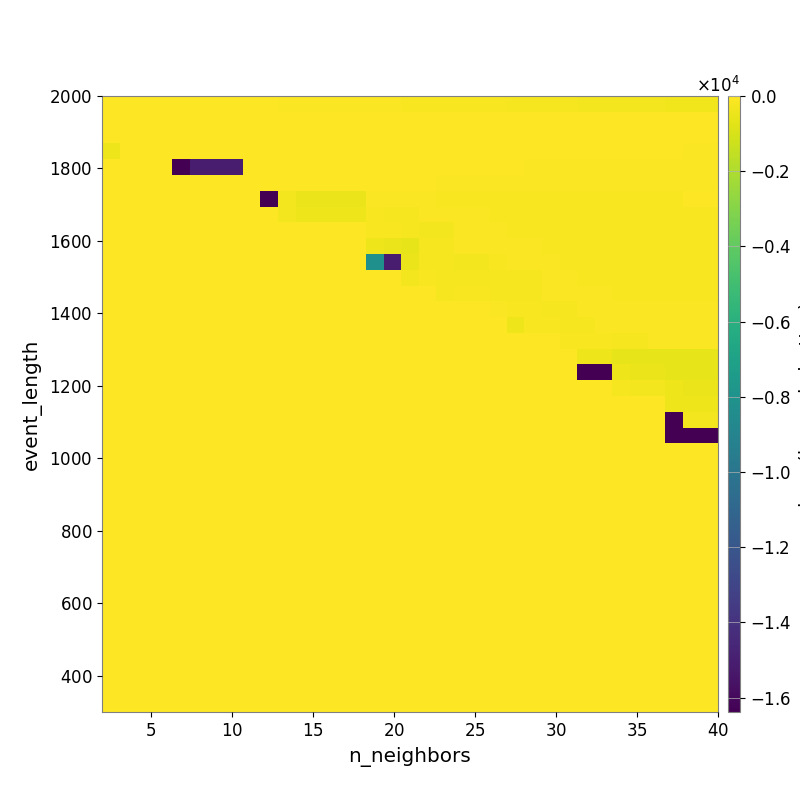

Source data for this figure (header and first rows):
-1.688628523891647149e+01, -2.036343576278400036e+01, -2.210560644171465583e+01, -2.655926729009846099e+01, -2.884141586016824377e+01, -3.815946046572910433e+01, -4.521540515390768888e+01, -4.781540093426146143e+01, -5.565374716886229578e+01, -6.312530865999732299e+01, -7.254655195992026506e+01, -7.727918585931730888e+01, -8.948621281739576716e+01, -9.683872220103901896e+01, -1.076219014159287042e+02, -1.136613423247265615e+02, -1.203598438568059095e+02, -1.305314968354852567e+02, -1.427174636548900821e+02, -1.503306313136998256e+02, -1.641532949714284939e+02, -1.740367130246795853e+02, -1.871278714229549678e+02, -2.010635175040728484e+02
-1.007782513902779442e+01, -1.152005520307663566e+01, -1.319504696418142942e+01, -1.666728903019118135e+01, -1.845585489845966976e+01, -1.428602355394530043e+01, -1.428602355394530043e+01, -1.428602355394530043e+01, -1.364053124411753970e+01, -2.416175721856733816e+01, -2.315637835601900107e+01, -2.156638708679061978e+01, -2.244932347477286072e+01, -2.263335391317656686e+01, -2.293600906401175976e+01, -2.434744523164629015e+01, -2.434736768407538321e+01, -2.640054304134280727e+01, -2.672101115859356213e+01, -2.786380039887513504e+01, -2.880364884034775486e+01, -3.059692799435478605e+01, -3.229659162327850197e+01, -3.419686799594985160e+01
-5.843773433397289274e+00, -7.008949419287142213e+00, -8.416886294489989595e+00, -9.995856544023864032e+00, -1.150604948136872352e+01, -1.483382890154252109e+01, -1.483382890154252109e+01, -1.483382890154252109e+01, -1.483382890154252109e+01, -3.269317054357621544e+01, -3.205799308136160874e+01, -3.205799308136160874e+01, -3.653963096417940903e+01, -4.335703345808417453e+01, -4.541809947789446511e+01, -4.788266344487708182e+01, -4.997055892666586630e+01, -4.997055892666586630e+01, -4.997055892666586630e+01, -4.997055892666586630e+01, -4.997055892666586630e+01, -4.997055892666586630e+01, -4.661870293474020599e+01, -4.889081598496001391e+01
-4.446075612294520170e+02, -9.601969436856752083e+00, -9.601969436856752083e+00, -9.629618365099313237e+00, -1.068328038378579414e+01, -1.068328038378579414e+01, -1.068328038378579414e+01, -1.068328038378579414e+01, -1.068328038378579414e+01, -2.850462648060681303e+01, -2.850462648060681303e+01, -3.125758017957040025e+01, -3.786056780576257808e+01, -4.733745834131297414e+01, -4.733745834131297414e+01, -6.015485801749931483e+01, -6.323582137923079927e+01, -6.323582137923079927e+01, -6.323582137923079927e+01, -6.323582137923079927e+01, -6.323582137923079927e+01, -6.323582137923079927e+01, -6.323582137923079927e+01, -6.323582137923079927e+01
0.000000000000000000e+00, 0.000000000000000000e+00, 0.000000000000000000e+00, 0.000000000000000000e+00, -1.638233239746093750e+04, -1.504799749919109672e+04, -1.504799749919109672e+04, -1.504799749919109672e+04, -6.344396887868583690e+00, -1.511951373540232346e+01, -1.739175666483929916e+01, -1.739175666483929916e+01, -1.739175666483929916e+01, -3.147971618320443810e+01, -3.147971618320443810e+01, -4.491445765456629857e+01, -5.486929331820810773e+01, -5.486929331820810773e+01, -5.486929331820810773e+01, -6.165294414641343224e+01, -6.165294414641343224e+01, -6.165294414641343224e+01, -6.165294414641343224e+01, -6.165294414641343224e+01
0.000000000000000000e+00, 0.000000000000000000e+00, 0.000000000000000000e+00, 0.000000000000000000e+00, 0.000000000000000000e+00, 0.000000000000000000e+00, 0.000000000000000000e+00, 0.000000000000000000e+00, 0.000000000000000000e+00, -4.444972272339129837e+00, -1.264374159115556218e+01, -1.264374159115556218e+01, -1.264374159115556218e+01, -1.968187378835271062e+01, -1.968187378835271062e+01, -4.978898436824835017e+01, -5.446712753351043546e+01, -5.909288979904830796e+01, -6.394051725951158716e+01, -7.386898363004874568e+01, -7.386898363004874568e+01, -7.877216603669324968e+01, -7.877216603669324968e+01, -8.396479811740695709e+01
0.000000000000000000e+00, 0.000000000000000000e+00, 0.000000000000000000e+00, 0.000000000000000000e+00, 0.000000000000000000e+00, 0.000000000000000000e+00, 0.000000000000000000e+00, 0.000000000000000000e+00, 0.000000000000000000e+00, -1.638353039550781250e+04, -3.043963864388148295e+02, -4.941999041292527295e+02, -4.941999041292527295e+02, -4.941999041292527295e+02, -4.941999041292527295e+02, -1.098822737121842010e+02, -9.751217435969618919e+01, -9.751217435969618919e+01, -1.216237521747064250e+02, -1.314177303510721231e+02, -1.314177303510721231e+02, -1.498808350620966507e+02, -1.505848706260894403e+02, -1.606223499526529963e+02
0.000000000000000000e+00, 0.000000000000000000e+00, 0.000000000000000000e+00, 0.000000000000000000e+00, 0.000000000000000000e+00, 0.000000000000000000e+00, 0.000000000000000000e+00, 0.000000000000000000e+00, 0.000000000000000000e+00, 0.000000000000000000e+00, -3.043963864388148295e+02, -3.850199779986271551e+02, -3.850199779986271551e+02, -3.850199779986271551e+02, -3.850199779986271551e+02, -1.862609909462453004e+02, -2.160407472250482215e+02, -2.160407472250482215e+02, -1.212545875220456963e+02, -1.212545875220456963e+02, -1.216237521747064250e+02, -1.216237521747064250e+02, -1.325393602420372190e+02, -1.516499099796292569e+02
0.000000000000000000e+00, 0.000000000000000000e+00, 0.000000000000000000e+00, 0.000000000000000000e+00, 0.000000000000000000e+00, 0.000000000000000000e+00, 0.000000000000000000e+00, 0.000000000000000000e+00, 0.000000000000000000e+00, 0.000000000000000000e+00, 0.000000000000000000e+00, 0.000000000000000000e+00, 0.000000000000000000e+00, 0.000000000000000000e+00, 0.000000000000000000e+00, -1.559637372264223529e+02, -1.909701488349763849e+02, -2.298540060711966646e+02, -2.615476169072455264e+02, -2.615476169072455264e+02, -1.212208600911728382e+02, -1.212208600911728382e+02, -1.218813936025532882e+02, -1.419237887305249330e+02
0.000000000000000000e+00, 0.000000000000000000e+00, 0.000000000000000000e+00, 0.000000000000000000e+00, 0.000000000000000000e+00, 0.000000000000000000e+00, 0.000000000000000000e+00, 0.000000000000000000e+00, 0.000000000000000000e+00, 0.000000000000000000e+00, 0.000000000000000000e+00, 0.000000000000000000e+00, 0.000000000000000000e+00, 0.000000000000000000e+00, 0.000000000000000000e+00, -4.394239861826043239e+02, -4.912442773596309280e+02, -5.776927880436171563e+02, -2.252543145858037406e+02, -2.252543145858037406e+02, -1.253101427907586896e+02, -1.253101427907586896e+02, -1.212208600911728382e+02, -1.218813936025532882e+02
0.000000000000000000e+00, 0.000000000000000000e+00, 0.000000000000000000e+00, 0.000000000000000000e+00, 0.000000000000000000e+00, 0.000000000000000000e+00, 0.000000000000000000e+00, 0.000000000000000000e+00, 0.000000000000000000e+00, 0.000000000000000000e+00, 0.000000000000000000e+00, 0.000000000000000000e+00, 0.000000000000000000e+00, 0.000000000000000000e+00, 0.000000000000000000e+00, -8.191530273437500000e+03, -1.504919525309734672e+04, -4.912442773596309280e+02, -2.160431106730449358e+02, -2.160431106730449358e+02, -2.615476169072455264e+02, -2.615476169072455264e+02, -1.424338690316306781e+02, -1.212541949443275371e+02
0.000000000000000000e+00, 0.000000000000000000e+00, 0.000000000000000000e+00, 0.000000000000000000e+00, 0.000000000000000000e+00, 0.000000000000000000e+00, 0.000000000000000000e+00, 0.000000000000000000e+00, 0.000000000000000000e+00, 0.000000000000000000e+00, 0.000000000000000000e+00, 0.000000000000000000e+00, 0.000000000000000000e+00, 0.000000000000000000e+00, 0.000000000000000000e+00, 0.000000000000000000e+00, 0.000000000000000000e+00, -3.061485113247469485e+02, -1.378982626964128997e+02, -2.286316190917927429e+02, -2.244070630253384593e+02, -2.244070630253384593e+02, -2.407465994112356782e+02, -2.407465994112356782e+02
0.000000000000000000e+00, 0.000000000000000000e+00, 0.000000000000000000e+00, 0.000000000000000000e+00, 0.000000000000000000e+00, 0.000000000000000000e+00, 0.000000000000000000e+00, 0.000000000000000000e+00, 0.000000000000000000e+00, 0.000000000000000000e+00, 0.000000000000000000e+00, 0.000000000000000000e+00, 0.000000000000000000e+00, 0.000000000000000000e+00, 0.000000000000000000e+00, 0.000000000000000000e+00, 0.000000000000000000e+00, 0.000000000000000000e+00, 0.000000000000000000e+00, -1.945883905319940368e+02, -1.552740223182703971e+02, -1.552740223182703971e+02, -2.246192250313916361e+02, -2.246192250313916361e+02
0.000000000000000000e+00, 0.000000000000000000e+00, 0.000000000000000000e+00, 0.000000000000000000e+00, 0.000000000000000000e+00, 0.000000000000000000e+00, 0.000000000000000000e+00, 0.000000000000000000e+00, 0.000000000000000000e+00, 0.000000000000000000e+00, 0.000000000000000000e+00, 0.000000000000000000e+00, 0.000000000000000000e+00, 0.000000000000000000e+00, 0.000000000000000000e+00, 0.000000000000000000e+00, 0.000000000000000000e+00, 0.000000000000000000e+00, 0.000000000000000000e+00, 0.000000000000000000e+00, 0.000000000000000000e+00, 0.000000000000000000e+00, -1.158921482831572689e+02, -1.860577982584966605e+02
0.000000000000000000e+00, 0.000000000000000000e+00, 0.000000000000000000e+00, 0.000000000000000000e+00, 0.000000000000000000e+00, 0.000000000000000000e+00, 0.000000000000000000e+00, 0.000000000000000000e+00, 0.000000000000000000e+00, 0.000000000000000000e+00, 0.000000000000000000e+00, 0.000000000000000000e+00, 0.000000000000000000e+00, 0.000000000000000000e+00, 0.000000000000000000e+00, 0.000000000000000000e+00, 0.000000000000000000e+00, 0.000000000000000000e+00, 0.000000000000000000e+00, 0.000000000000000000e+00, 0.000000000000000000e+00, 0.000000000000000000e+00, 0.000000000000000000e+00, -4.445971852528895170e+02
0.000000000000000000e+00, 0.000000000000000000e+00, 0.000000000000000000e+00, 0.000000000000000000e+00, 0.000000000000000000e+00, 0.000000000000000000e+00, 0.000000000000000000e+00, 0.000000000000000000e+00, 0.000000000000000000e+00, 0.000000000000000000e+00, 0.000000000000000000e+00, 0.000000000000000000e+00, 0.000000000000000000e+00, 0.000000000000000000e+00, 0.000000000000000000e+00, 0.000000000000000000e+00, 0.000000000000000000e+00, 0.000000000000000000e+00, 0.000000000000000000e+00, 0.000000000000000000e+00, 0.000000000000000000e+00, 0.000000000000000000e+00, 0.000000000000000000e+00, 0.000000000000000000e+00
0.000000000000000000e+00, 0.000000000000000000e+00, 0.000000000000000000e+00, 0.000000000000000000e+00, 0.000000000000000000e+00, 0.000000000000000000e+00, 0.000000000000000000e+00, 0.000000000000000000e+00, 0.000000000000000000e+00, 0.000000000000000000e+00, 0.000000000000000000e+00, 0.000000000000000000e+00, 0.000000000000000000e+00, 0.000000000000000000e+00, 0.000000000000000000e+00, 0.000000000000000000e+00, 0.000000000000000000e+00, 0.000000000000000000e+00, 0.000000000000000000e+00, 0.000000000000000000e+00, 0.000000000000000000e+00, 0.000000000000000000e+00, 0.000000000000000000e+00, 0.000000000000000000e+00
0.000000000000000000e+00, 0.000000000000000000e+00, 0.000000000000000000e+00, 0.000000000000000000e+00, 0.000000000000000000e+00, 0.000000000000000000e+00, 0.000000000000000000e+00, 0.000000000000000000e+00, 0.000000000000000000e+00, 0.000000000000000000e+00, 0.000000000000000000e+00, 0.000000000000000000e+00, 0.000000000000000000e+00, 0.000000000000000000e+00, 0.000000000000000000e+00, 0.000000000000000000e+00, 0.000000000000000000e+00, 0.000000000000000000e+00, 0.000000000000000000e+00, 0.000000000000000000e+00, 0.000000000000000000e+00, 0.000000000000000000e+00, 0.000000000000000000e+00, 0.000000000000000000e+00
0.000000000000000000e+00, 0.000000000000000000e+00, 0.000000000000000000e+00, 0.000000000000000000e+00, 0.000000000000000000e+00, 0.000000000000000000e+00, 0.000000000000000000e+00, 0.000000000000000000e+00, 0.000000000000000000e+00, 0.000000000000000000e+00, 0.000000000000000000e+00, 0.000000000000000000e+00, 0.000000000000000000e+00, 0.000000000000000000e+00, 0.000000000000000000e+00, 0.000000000000000000e+00, 0.000000000000000000e+00, 0.000000000000000000e+00, 0.000000000000000000e+00, 0.000000000000000000e+00, 0.000000000000000000e+00, 0.000000000000000000e+00, 0.000000000000000000e+00, 0.000000000000000000e+00
0.000000000000000000e+00, 0.000000000000000000e+00, 0.000000000000000000e+00, 0.000000000000000000e+00, 0.000000000000000000e+00, 0.000000000000000000e+00, 0.000000000000000000e+00, 0.000000000000000000e+00, 0.000000000000000000e+00, 0.000000000000000000e+00, 0.000000000000000000e+00, 0.000000000000000000e+00, 0.000000000000000000e+00, 0.000000000000000000e+00, 0.000000000000000000e+00, 0.000000000000000000e+00, 0.000000000000000000e+00, 0.000000000000000000e+00, 0.000000000000000000e+00, 0.000000000000000000e+00, 0.000000000000000000e+00, 0.000000000000000000e+00, 0.000000000000000000e+00, 0.000000000000000000e+00
0.000000000000000000e+00, 0.000000000000000000e+00, 0.000000000000000000e+00, 0.000000000000000000e+00, 0.000000000000000000e+00, 0.000000000000000000e+00, 0.000000000000000000e+00, 0.000000000000000000e+00, 0.000000000000000000e+00, 0.000000000000000000e+00, 0.000000000000000000e+00, 0.000000000000000000e+00, 0.000000000000000000e+00, 0.000000000000000000e+00, 0.000000000000000000e+00, 0.000000000000000000e+00, 0.000000000000000000e+00, 0.000000000000000000e+00, 0.000000000000000000e+00, 0.000000000000000000e+00, 0.000000000000000000e+00, 0.000000000000000000e+00, 0.000000000000000000e+00, 0.000000000000000000e+00
0.000000000000000000e+00, 0.000000000000000000e+00, 0.000000000000000000e+00, 0.000000000000000000e+00, 0.000000000000000000e+00, 0.000000000000000000e+00, 0.000000000000000000e+00, 0.000000000000000000e+00, 0.000000000000000000e+00, 0.000000000000000000e+00, 0.000000000000000000e+00, 0.000000000000000000e+00, 0.000000000000000000e+00, 0.000000000000000000e+00, 0.000000000000000000e+00, 0.000000000000000000e+00, 0.000000000000000000e+00, 0.000000000000000000e+00, 0.000000000000000000e+00, 0.000000000000000000e+00, 0.000000000000000000e+00, 0.000000000000000000e+00, 0.000000000000000000e+00, 0.000000000000000000e+00
0.000000000000000000e+00, 0.000000000000000000e+00, 0.000000000000000000e+00, 0.000000000000000000e+00, 0.000000000000000000e+00, 0.000000000000000000e+00, 0.000000000000000000e+00, 0.000000000000000000e+00, 0.000000000000000000e+00, 0.000000000000000000e+00, 0.000000000000000000e+00, 0.000000000000000000e+00, 0.000000000000000000e+00, 0.000000000000000000e+00, 0.000000000000000000e+00, 0.000000000000000000e+00, 0.000000000000000000e+00, 0.000000000000000000e+00, 0.000000000000000000e+00, 0.000000000000000000e+00, 0.000000000000000000e+00, 0.000000000000000000e+00, 0.000000000000000000e+00, 0.000000000000000000e+00
0.000000000000000000e+00, 0.000000000000000000e+00, 0.000000000000000000e+00, 0.000000000000000000e+00, 0.000000000000000000e+00, 0.000000000000000000e+00, 0.000000000000000000e+00, 0.000000000000000000e+00, 0.000000000000000000e+00, 0.000000000000000000e+00, 0.000000000000000000e+00, 0.000000000000000000e+00, 0.000000000000000000e+00, 0.000000000000000000e+00, 0.000000000000000000e+00, 0.000000000000000000e+00, 0.000000000000000000e+00, 0.000000000000000000e+00, 0.000000000000000000e+00, 0.000000000000000000e+00, 0.000000000000000000e+00, 0.000000000000000000e+00, 0.000000000000000000e+00, 0.000000000000000000e+00
0.000000000000000000e+00, 0.000000000000000000e+00, 0.000000000000000000e+00, 0.000000000000000000e+00, 0.000000000000000000e+00, 0.000000000000000000e+00, 0.000000000000000000e+00, 0.000000000000000000e+00, 0.000000000000000000e+00, 0.000000000000000000e+00, 0.000000000000000000e+00, 0.000000000000000000e+00, 0.000000000000000000e+00, 0.000000000000000000e+00, 0.000000000000000000e+00, 0.000000000000000000e+00, 0.000000000000000000e+00, 0.000000000000000000e+00, 0.000000000000000000e+00, 0.000000000000000000e+00, 0.000000000000000000e+00, 0.000000000000000000e+00, 0.000000000000000000e+00, 0.000000000000000000e+00
0.000000000000000000e+00, 0.000000000000000000e+00, 0.000000000000000000e+00, 0.000000000000000000e+00, 0.000000000000000000e+00, 0.000000000000000000e+00, 0.000000000000000000e+00, 0.000000000000000000e+00, 0.000000000000000000e+00, 0.000000000000000000e+00, 0.000000000000000000e+00, 0.000000000000000000e+00, 0.000000000000000000e+00, 0.000000000000000000e+00, 0.000000000000000000e+00, 0.000000000000000000e+00, 0.000000000000000000e+00, 0.000000000000000000e+00, 0.000000000000000000e+00, 0.000000000000000000e+00, 0.000000000000000000e+00, 0.000000000000000000e+00, 0.000000000000000000e+00, 0.000000000000000000e+00
0.000000000000000000e+00, 0.000000000000000000e+00, 0.000000000000000000e+00, 0.000000000000000000e+00, 0.000000000000000000e+00, 0.000000000000000000e+00, 0.000000000000000000e+00, 0.000000000000000000e+00, 0.000000000000000000e+00, 0.000000000000000000e+00, 0.000000000000000000e+00, 0.000000000000000000e+00, 0.000000000000000000e+00, 0.000000000000000000e+00, 0.000000000000000000e+00, 0.000000000000000000e+00, 0.000000000000000000e+00, 0.000000000000000000e+00, 0.000000000000000000e+00, 0.000000000000000000e+00, 0.000000000000000000e+00, 0.000000000000000000e+00, 0.000000000000000000e+00, 0.000000000000000000e+00
0.000000000000000000e+00, 0.000000000000000000e+00, 0.000000000000000000e+00, 0.000000000000000000e+00, 0.000000000000000000e+00, 0.000000000000000000e+00, 0.000000000000000000e+00, 0.000000000000000000e+00, 0.000000000000000000e+00, 0.000000000000000000e+00, 0.000000000000000000e+00, 0.000000000000000000e+00, 0.000000000000000000e+00, 0.000000000000000000e+00, 0.000000000000000000e+00, 0.000000000000000000e+00, 0.000000000000000000e+00, 0.000000000000000000e+00, 0.000000000000000000e+00, 0.000000000000000000e+00, 0.000000000000000000e+00, 0.000000000000000000e+00, 0.000000000000000000e+00, 0.000000000000000000e+00
0.000000000000000000e+00, 0.000000000000000000e+00, 0.000000000000000000e+00, 0.000000000000000000e+00, 0.000000000000000000e+00, 0.000000000000000000e+00, 0.000000000000000000e+00, 0.000000000000000000e+00, 0.000000000000000000e+00, 0.000000000000000000e+00, 0.000000000000000000e+00, 0.000000000000000000e+00, 0.000000000000000000e+00, 0.000000000000000000e+00, 0.000000000000000000e+00, 0.000000000000000000e+00, 0.000000000000000000e+00, 0.000000000000000000e+00, 0.000000000000000000e+00, 0.000000000000000000e+00, 0.000000000000000000e+00, 0.000000000000000000e+00, 0.000000000000000000e+00, 0.000000000000000000e+00
0.000000000000000000e+00, 0.000000000000000000e+00, 0.000000000000000000e+00, 0.000000000000000000e+00, 0.000000000000000000e+00, 0.000000000000000000e+00, 0.000000000000000000e+00, 0.000000000000000000e+00, 0.000000000000000000e+00, 0.000000000000000000e+00, 0.000000000000000000e+00, 0.000000000000000000e+00, 0.000000000000000000e+00, 0.000000000000000000e+00, 0.000000000000000000e+00, 0.000000000000000000e+00, 0.000000000000000000e+00, 0.000000000000000000e+00, 0.000000000000000000e+00, 0.000000000000000000e+00, 0.000000000000000000e+00, 0.000000000000000000e+00, 0.000000000000000000e+00, 0.000000000000000000e+00
0.000000000000000000e+00, 0.000000000000000000e+00, 0.000000000000000000e+00, 0.000000000000000000e+00, 0.000000000000000000e+00, 0.000000000000000000e+00, 0.000000000000000000e+00, 0.000000000000000000e+00, 0.000000000000000000e+00, 0.000000000000000000e+00, 0.000000000000000000e+00, 0.000000000000000000e+00, 0.000000000000000000e+00, 0.000000000000000000e+00, 0.000000000000000000e+00, 0.000000000000000000e+00, 0.000000000000000000e+00, 0.000000000000000000e+00, 0.000000000000000000e+00, 0.000000000000000000e+00, 0.000000000000000000e+00, 0.000000000000000000e+00, 0.000000000000000000e+00, 0.000000000000000000e+00
0.000000000000000000e+00, 0.000000000000000000e+00, 0.000000000000000000e+00, 0.000000000000000000e+00, 0.000000000000000000e+00, 0.000000000000000000e+00, 0.000000000000000000e+00, 0.000000000000000000e+00, 0.000000000000000000e+00, 0.000000000000000000e+00, 0.000000000000000000e+00, 0.000000000000000000e+00, 0.000000000000000000e+00, 0.000000000000000000e+00, 0.000000000000000000e+00, 0.000000000000000000e+00, 0.000000000000000000e+00, 0.000000000000000000e+00, 0.000000000000000000e+00, 0.000000000000000000e+00, 0.000000000000000000e+00, 0.000000000000000000e+00, 0.000000000000000000e+00, 0.000000000000000000e+00
0.000000000000000000e+00, 0.000000000000000000e+00, 0.000000000000000000e+00, 0.000000000000000000e+00, 0.000000000000000000e+00, 0.000000000000000000e+00, 0.000000000000000000e+00, 0.000000000000000000e+00, 0.000000000000000000e+00, 0.000000000000000000e+00, 0.000000000000000000e+00, 0.000000000000000000e+00, 0.000000000000000000e+00, 0.000000000000000000e+00, 0.000000000000000000e+00, 0.000000000000000000e+00, 0.000000000000000000e+00, 0.000000000000000000e+00, 0.000000000000000000e+00, 0.000000000000000000e+00, 0.000000000000000000e+00, 0.000000000000000000e+00, 0.000000000000000000e+00, 0.000000000000000000e+00
0.000000000000000000e+00, 0.000000000000000000e+00, 0.000000000000000000e+00, 0.000000000000000000e+00, 0.000000000000000000e+00, 0.000000000000000000e+00, 0.000000000000000000e+00, 0.000000000000000000e+00, 0.000000000000000000e+00, 0.000000000000000000e+00, 0.000000000000000000e+00, 0.000000000000000000e+00, 0.000000000000000000e+00, 0.000000000000000000e+00, 0.000000000000000000e+00, 0.000000000000000000e+00, 0.000000000000000000e+00, 0.000000000000000000e+00, 0.000000000000000000e+00, 0.000000000000000000e+00, 0.000000000000000000e+00, 0.000000000000000000e+00, 0.000000000000000000e+00, 0.000000000000000000e+00
0.000000000000000000e+00, 0.000000000000000000e+00, 0.000000000000000000e+00, 0.000000000000000000e+00, 0.000000000000000000e+00, 0.000000000000000000e+00, 0.000000000000000000e+00, 0.000000000000000000e+00, 0.000000000000000000e+00, 0.000000000000000000e+00, 0.000000000000000000e+00, 0.000000000000000000e+00, 0.000000000000000000e+00, 0.000000000000000000e+00, 0.000000000000000000e+00, 0.000000000000000000e+00, 0.000000000000000000e+00, 0.000000000000000000e+00, 0.000000000000000000e+00, 0.000000000000000000e+00, 0.000000000000000000e+00, 0.000000000000000000e+00, 0.000000000000000000e+00, 0.000000000000000000e+00
0.000000000000000000e+00, 0.000000000000000000e+00, 0.000000000000000000e+00, 0.000000000000000000e+00, 0.000000000000000000e+00, 0.000000000000000000e+00, 0.000000000000000000e+00, 0.000000000000000000e+00, 0.000000000000000000e+00, 0.000000000000000000e+00, 0.000000000000000000e+00, 0.000000000000000000e+00, 0.000000000000000000e+00, 0.000000000000000000e+00, 0.000000000000000000e+00, 0.000000000000000000e+00, 0.000000000000000000e+00, 0.000000000000000000e+00, 0.000000000000000000e+00, 0.000000000000000000e+00, 0.000000000000000000e+00, 0.000000000000000000e+00, 0.000000000000000000e+00, 0.000000000000000000e+00
0.000000000000000000e+00, 0.000000000000000000e+00, 0.000000000000000000e+00, 0.000000000000000000e+00, 0.000000000000000000e+00, 0.000000000000000000e+00, 0.000000000000000000e+00, 0.000000000000000000e+00, 0.000000000000000000e+00, 0.000000000000000000e+00, 0.000000000000000000e+00, 0.000000000000000000e+00, 0.000000000000000000e+00, 0.000000000000000000e+00, 0.000000000000000000e+00, 0.000000000000000000e+00, 0.000000000000000000e+00, 0.000000000000000000e+00, 0.000000000000000000e+00, 0.000000000000000000e+00, 0.000000000000000000e+00, 0.000000000000000000e+00, 0.000000000000000000e+00, 0.000000000000000000e+00
0.000000000000000000e+00, 0.000000000000000000e+00, 0.000000000000000000e+00, 0.000000000000000000e+00, 0.000000000000000000e+00, 0.000000000000000000e+00, 0.000000000000000000e+00, 0.000000000000000000e+00, 0.000000000000000000e+00, 0.000000000000000000e+00, 0.000000000000000000e+00, 0.000000000000000000e+00, 0.000000000000000000e+00, 0.000000000000000000e+00, 0.000000000000000000e+00, 0.000000000000000000e+00, 0.000000000000000000e+00, 0.000000000000000000e+00, 0.000000000000000000e+00, 0.000000000000000000e+00, 0.000000000000000000e+00, 0.000000000000000000e+00, 0.000000000000000000e+00, 0.000000000000000000e+00
0.000000000000000000e+00, 0.000000000000000000e+00, 0.000000000000000000e+00, 0.000000000000000000e+00, 0.000000000000000000e+00, 0.000000000000000000e+00, 0.000000000000000000e+00, 0.000000000000000000e+00, 0.000000000000000000e+00, 0.000000000000000000e+00, 0.000000000000000000e+00, 0.000000000000000000e+00, 0.000000000000000000e+00, 0.000000000000000000e+00, 0.000000000000000000e+00, 0.000000000000000000e+00, 0.000000000000000000e+00, 0.000000000000000000e+00, 0.000000000000000000e+00, 0.000000000000000000e+00, 0.000000000000000000e+00, 0.000000000000000000e+00, 0.000000000000000000e+00, 0.000000000000000000e+00
